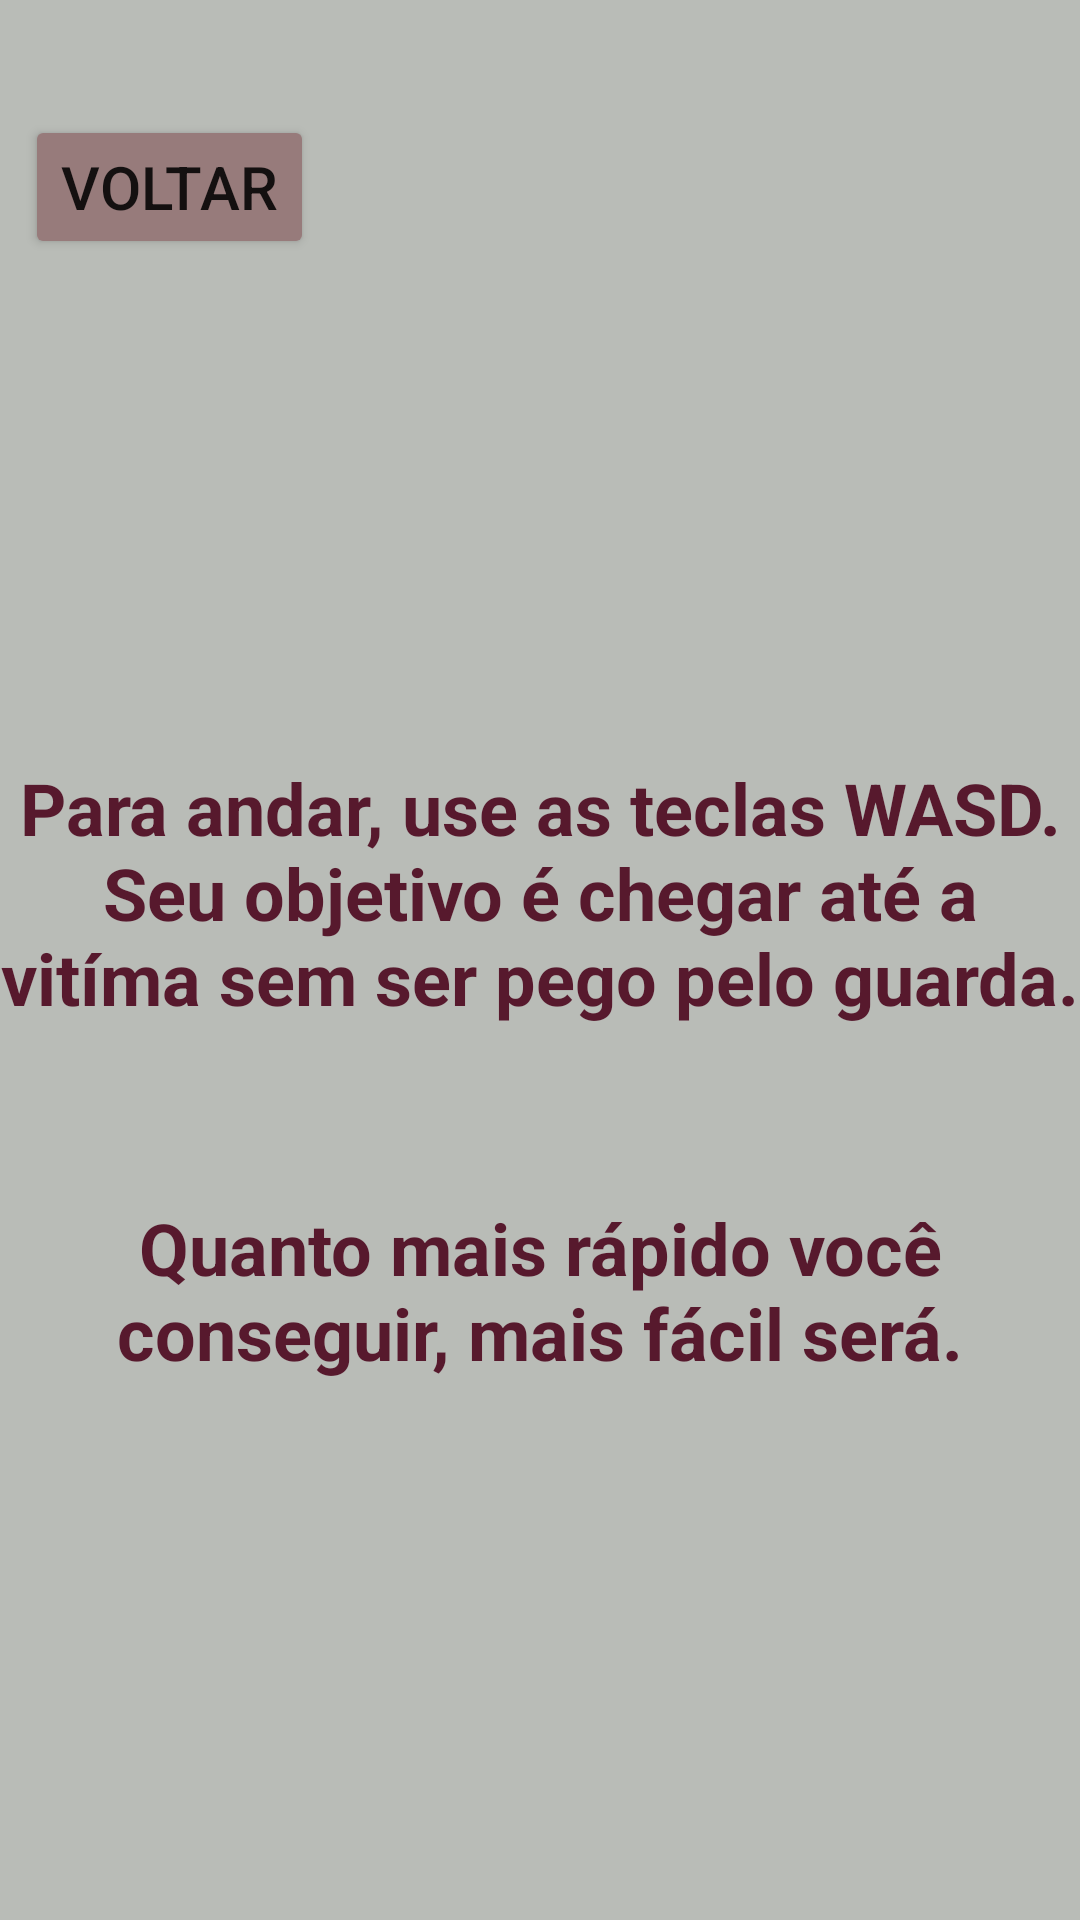

The Android layout XML behind this screen, and the referenced resources:
<!-- AndroidManifest.xml: application theme Theme.AplicaçãoTCCGuiaDeJogo -->
<!-- res/layout/tutorial.xml -->
<?xml version="1.0" encoding="utf-8"?>
<androidx.constraintlayout.widget.ConstraintLayout xmlns:android="http://schemas.android.com/apk/res/android"
    xmlns:app="http://schemas.android.com/apk/res-auto"
    xmlns:tools="http://schemas.android.com/tools"
    android:layout_width="match_parent"
    android:layout_height="match_parent"
    android:background="#B9BCB7"
    tools:context=".Tutorial">

    <TextView
        android:id="@+id/textView4"
        android:layout_width="wrap_content"
        android:layout_height="wrap_content"
        android:layout_marginTop="21dp"
        android:text="Quanto mais rápido você conseguir, mais fácil será."
        android:textAlignment="center"
        android:textColor="#57192D"
        android:textSize="24sp"
        android:textStyle="bold"
        app:layout_constraintBottom_toBottomOf="parent"
        app:layout_constraintEnd_toEndOf="parent"
        app:layout_constraintHorizontal_bias="0.0"
        app:layout_constraintStart_toStartOf="parent"
        app:layout_constraintTop_toTopOf="parent"
        app:layout_constraintVertical_bias="0.678" />

    <TextView
        android:id="@+id/textView3"
        android:layout_width="wrap_content"
        android:layout_height="wrap_content"
        android:layout_marginTop="21dp"
        android:text="Para andar, use as teclas WASD. Seu objetivo é chegar até a vitíma sem ser pego pelo guarda."
        android:textAlignment="center"
        android:textColor="#57192D"
        android:textSize="24sp"
        android:textStyle="bold"
        app:layout_constraintBottom_toBottomOf="parent"
        app:layout_constraintEnd_toEndOf="parent"
        app:layout_constraintHorizontal_bias="0.0"
        app:layout_constraintStart_toStartOf="parent"
        app:layout_constraintTop_toTopOf="parent"
        app:layout_constraintVertical_bias="0.438" />

    <Button
        android:id="@+id/voltar3"
        android:layout_width="wrap_content"
        android:layout_height="wrap_content"
        android:layout_marginStart="12dp"
        android:layout_marginEnd="260dp"
        android:backgroundTint="#977B7B"
        android:onClick="@string/voltar"
        android:text="@string/voltar"
        android:textSize="20sp"
        app:iconPadding="10dp"
        app:layout_constraintBottom_toBottomOf="parent"
        app:layout_constraintEnd_toEndOf="parent"
        app:layout_constraintHorizontal_bias="0.479"
        app:layout_constraintStart_toStartOf="parent"
        app:layout_constraintTop_toTopOf="parent"
        app:layout_constraintVertical_bias="0.065" />

</androidx.constraintlayout.widget.ConstraintLayout>
<!-- resources referenced by this layout -->
<resources>
  <string name="voltar">Voltar</string>
  <style name="Theme.AplicaçãoTCCGuiaDeJogo" parent="Theme.MaterialComponents.DayNight.DarkActionBar">
          
          <item name="colorPrimary">@color/purple_500</item>
          <item name="colorPrimaryVariant">@color/purple_700</item>
          <item name="colorOnPrimary">@color/white</item>
          
          <item name="colorSecondary">@color/teal_200</item>
          <item name="colorSecondaryVariant">@color/teal_700</item>
          <item name="colorOnSecondary">@color/black</item>
          
          <item name="android:statusBarColor" tools:targetApi="l">?attr/colorPrimaryVariant</item>
          
      </style>
  <!-- not gathered from this repository: default colours our renderer supplied (Android Studio template values) -->
  <color name="purple_500">#FF6200EE</color>
  <color name="purple_700">#FF3700B3</color>
  <color name="teal_200">#FF03DAC5</color>
  <color name="teal_700">#FF018786</color>
  <color name="black">#FF000000</color>
  <color name="white">#FFFFFFFF</color>
</resources>
